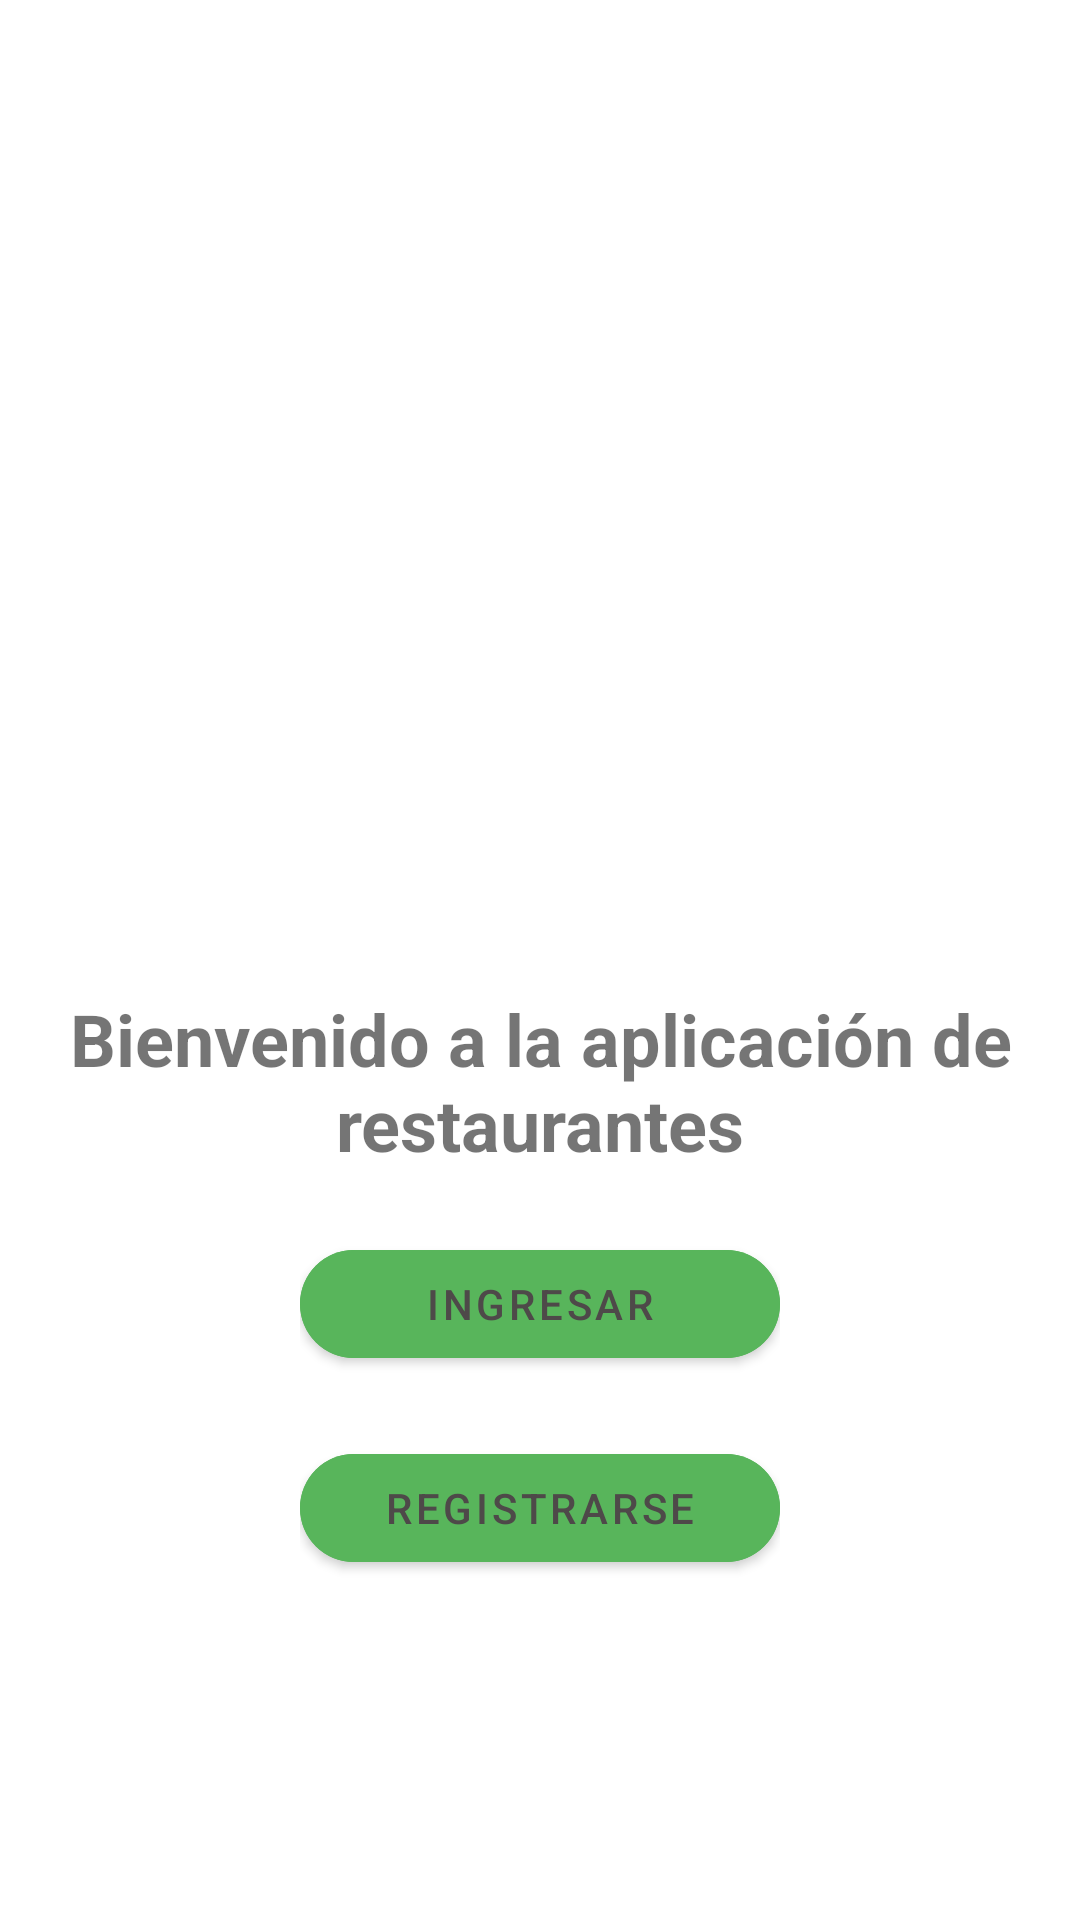

Produce the Android XML layout that renders to this screen, including the resource entries it uses.
<!-- AndroidManifest.xml: application theme Theme.RestaurantApp -->
<!-- res/layout/activity_main.xml -->
<?xml version="1.0" encoding="utf-8"?>
<RelativeLayout xmlns:android="http://schemas.android.com/apk/res/android"
    xmlns:app="http://schemas.android.com/apk/res-auto"
    xmlns:tools="http://schemas.android.com/tools"
    android:layout_width="match_parent"
    android:layout_height="match_parent"
    tools:context=".MainActivity">

    <ImageView
        android:layout_width="match_parent"
        android:layout_height="330dp"
        android:src="@drawable/coffee"
        android:id="@+id/coffeeMain"/>

    <TextView
        android:layout_width="wrap_content"
        android:layout_height="wrap_content"
        android:layout_below="@+id/coffeeMain"
        android:layout_centerHorizontal="true"
        android:text="@string/welcomeMessage"
        android:textStyle="bold"
        android:textSize="24sp"
        android:gravity="center"
        android:id="@+id/welcomeMessage"/>

    <RelativeLayout
        android:layout_width="wrap_content"
        android:layout_height="wrap_content"
        android:layout_centerInParent="true"
        android:layout_below="@+id/welcomeMessage"
        android:layout_marginLeft="200dp"
        android:layout_centerHorizontal="true"
        android:id="@+id/buttonsMain">

        <com.google.android.material.button.MaterialButton
            android:layout_width="match_parent"
            android:layout_height="wrap_content"
            android:layout_marginTop="20sp"
            android:backgroundTint="@color/custom"
            android:text="@string/login"
            android:textColor="@color/dark"
            app:cornerRadius="23dp"
            android:id="@+id/btnSignIn"/>

        <com.google.android.material.button.MaterialButton
            android:layout_width="match_parent"
            android:layout_height="wrap_content"
            android:layout_below="@+id/btnSignIn"
            android:layout_marginTop="20sp"
            android:backgroundTint="@color/custom"
            android:text="@string/register"
            android:textColor="@color/dark"
            app:cornerRadius="23dp"
            android:id="@+id/btnRegister"/>

    </RelativeLayout>


    <ImageView
        android:id="@+id/fingerprint"
        android:layout_width="150dp"
        android:layout_height="150dp"
        android:layout_below="@+id/buttonsMain"
        android:layout_centerHorizontal="true"
        android:layout_marginTop="20dp"
        android:src="@drawable/ic_baseline_fingerprint_24" />


</RelativeLayout>
<!-- resources referenced by this layout -->
<resources>
  <color name="custom">#58B55B</color>
  <color name="dark">#4E4949</color>
  <string name="login">Ingresar</string>
  <string name="register">Registrarse</string>
  <string name="welcomeMessage">Bienvenido a la aplicación de restaurantes</string>
  <style name="Theme.RestaurantApp" parent="Theme.MaterialComponents.Light.DarkActionBar">
      
          
          <item name="colorPrimary">@color/custom</item>
          <item name="colorPrimaryVariant">@color/dark</item>
          <item name="colorOnPrimary">@color/white</item>
          
          <item name="colorSecondary">@color/teal_200</item>
          <item name="colorSecondaryVariant">@color/teal_700</item>
          <item name="colorOnSecondary">@color/black</item>
          
          <item name="android:statusBarColor" tools:targetApi="l">?attr/colorPrimaryVariant</item>
          
      </style>
  <color name="white">#FFFFFFFF</color>
  <color name="teal_200">#FF03DAC5</color>
  <color name="teal_700">#FF018786</color>
  <color name="black">#FF000000</color>
</resources>
